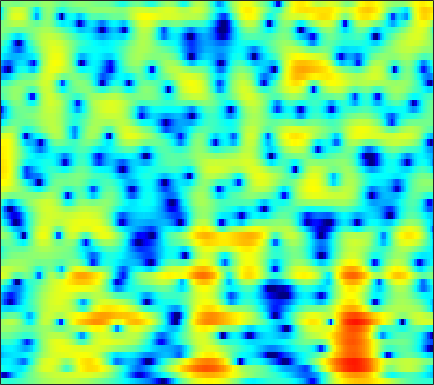

The file beside this chart, header and first rows:
-2.6353, -2.9822, -3.3297, -3.5296, -3.5845, -3.5428, -3.3809, -3.1933, -2.8911, -2.5506, -2.177, -1.8858, -1.4921, -1.0989, -0.80834, -0.42834, -0.063831, 0.20032, 0.54218, 0.86423, 1.1583, 1.3544, 1.5855, 1.7875
-15.26, -18.71, -18.64, -14.65, -12.18, -9.699, -7.837, -6.699, -5.421, -4.337, -3.385, -2.737, -1.95, -1.234, -0.7391, -0.1318, 0.4173, 0.7918, 1.239, 1.626, 1.954, 2.16, 2.387, 2.562
-4.092, -4.518, -4.951, -5.258, -5.455, -5.711, -5.967, -6.149, -6.316, -6.232, -5.751, -5.082, -3.875, -2.503, -1.472, -0.1847, 0.9629, 1.71, 2.536, 3.167, 3.6, 3.785, 3.841, 3.664
-6.347, -5.994, -5.719, -5.67, -5.793, -6.204, -6.877, -7.604, -8.89, -10.37, -11.33, -10.94, -8.928, -6.341, -4.513, -2.402, -0.6457, 0.4632, 1.679, 2.623, 3.326, 3.701, 4, 4.072
-8.32, -7.752, -7.165, -6.753, -6.551, -6.389, -6.317, -6.291, -6.279, -6.193, -5.96, -5.668, -5.107, -4.381, -3.745, -2.816, -1.837, -1.095, -0.141, 0.7334, 1.505, 2.006, 2.567, 3.006
-6.68, -6.238, -5.815, -5.582, -5.543, -5.653, -5.962, -6.317, -6.964, -7.725, -8.444, -8.808, -8.795, -8.053, -7.091, -5.529, -3.907, -2.744, -1.315, -0.06585, 1.01, 1.71, 2.499, 3.132
-3.793, -3.407, -3.094, -3.001, -3.101, -3.449, -4.051, -4.702, -5.917, -7.641, -10.06, -12.32, -14.81, -13.2, -10.48, -7.211, -4.61, -3.022, -1.277, 0.1206, 1.249, 1.951, 2.71, 3.291
-0.9058, -0.8068, -0.7603, -0.8095, -0.9194, -1.165, -1.509, -1.811, -2.246, -2.699, -3.107, -3.313, -3.392, -3.183, -2.856, -2.25, -1.518, -0.9386, -0.1827, 0.498, 1.083, 1.449, 1.823, 2.077
0.8228, 0.8851, 0.9207, 0.8961, 0.822, 0.6482, 0.3659, 0.1015, -0.2771, -0.6733, -1.045, -1.267, -1.455, -1.464, -1.327, -0.9708, -0.4817, -0.0868, 0.4055, 0.8041, 1.053, 1.11, 0.9845, 0.645
0.9867, 1.461, 1.916, 2.175, 2.247, 2.164, 1.844, 1.421, 0.6248, -0.4641, -1.863, -3.127, -4.927, -5.985, -5.563, -3.731, -1.643, -0.286, 1.13, 2.098, 2.613, 2.692, 2.366, 1.461
-3.261, -2.453, -1.681, -1.219, -1.044, -0.9791, -1.095, -1.337, -1.92, -2.827, -4.122, -5.375, -7.296, -8.637, -8.061, -5.583, -2.954, -1.325, 0.3973, 1.643, 2.465, 2.831, 3.033, 2.926
-6.512, -6.647, -6.847, -7.007, -7.058, -6.968, -6.615, -6.242, -5.715, -5.249, -4.86, -4.554, -4.096, -3.521, -2.975, -2.101, -1.142, -0.418, 0.5124, 1.341, 2.025, 2.437, 2.854, 3.122
-9.22, -10.78, -13.55, -17.22, -19.68, -18.38, -14.66, -12.35, -9.924, -8.006, -6.467, -5.487, -4.332, -3.265, -2.515, -1.571, -0.6898, -0.05831, 0.7312, 1.442, 2.064, 2.48, 2.937, 3.292
-8.358, -9.781, -11.84, -13.7, -14.68, -14.77, -13.38, -12.04, -10.35, -8.781, -7.311, -6.263, -4.992, -3.809, -2.996, -1.999, -1.083, -0.4335, 0.3608, 1.078, 1.723, 2.157, 2.664, 3.103
-4.875, -5.724, -6.922, -8.17, -9.013, -10.02, -10.73, -10.89, -10.44, -9.399, -8.054, -6.97, -5.582, -4.35, -3.546, -2.587, -1.708, -1.101, -0.3445, 0.3844, 1.079, 1.567, 2.174, 2.719
-0.4304, -1.128, -2.406, -4.071, -5.636, -8.525, -13.43, -20.73, -21.93, -12.59, -8.344, -6.408, -4.692, -3.651, -3.169, -2.779, -2.518, -2.279, -1.73, -0.8796, 0.1264, 0.8691, 1.743, 2.421
3.847, 3.545, 2.954, 2.074, 1.224, 0.04075, -1.156, -1.846, -2.097, -1.743, -1.158, -0.7806, -0.6062, -1.007, -1.764, -3.667, -7.204, -11.37, -12.04, -6.059, -2.273, -0.4718, 1.009, 1.635
2.528, 2.7, 2.791, 2.697, 2.528, 2.315, 2.08, 1.887, 1.679, 1.521, 1.311, 1.089, 0.6662, -0.007957, -0.7185, -1.915, -3.174, -3.901, -4.043, -3.135, -1.915, -1.175, -0.6259, -0.6656
-0.5433, -0.09, 0.3605, 0.7059, 0.9054, 1.034, 1.11, 1.135, 1.106, 1.041, 0.9428, 0.8296, 0.6228, 0.3781, 0.1656, -0.1054, -0.3408, -0.4682, -0.5126, -0.4621, -0.3787, -0.3286, -0.3417, -0.476
-2.971, -2.282, -1.549, -0.9706, -0.6216, -0.3246, -0.1419, -0.03508, 0.0522, 0.09346, 0.1468, 0.1908, 0.2544, 0.3342, 0.4055, 0.5005, 0.5746, 0.6335, 0.7059, 0.7339, 0.7294, 0.7025, 0.6243, 0.4936
-4.047, -3.121, -2.211, -1.635, -1.409, -1.224, -1.208, -1.275, -1.364, -1.411, -1.348, -1.187, -0.826, -0.3615, 0.03589, 0.5431, 1.005, 1.295, 1.565, 1.719, 1.749, 1.69, 1.517, 1.26
-1.924, -1.385, -0.9655, -0.8841, -1.068, -1.5, -2.197, -2.921, -4.018, -5.032, -5.54, -5.233, -3.946, -2.248, -1.01, 0.4316, 1.588, 2.238, 2.818, 3.11, 3.089, 2.876, 2.355, 1.605
1.092, 0.8962, 0.4181, -0.2611, -0.8749, -2.032, -3.458, -4.804, -7.381, -11.48, -20.45, -18.11, -9.067, -4.267, -1.792, 0.6521, 2.406, 3.335, 4.172, 4.537, 4.439, 4.045, 3.021, 1.286
-0.0765, -0.8868, -2.141, -3.569, -4.701, -6.261, -7.672, -8.449, -9.031, -9.038, -8.288, -7.293, -5.415, -3.275, -1.728, 0.15, 1.658, 2.552, 3.418, 3.886, 3.974, 3.783, 3.173, 2.158
-3.333, -4.65, -6.586, -9.06, -11.2, -14.69, -19.88, -23.01, -18.61, -13.85, -10.36, -8.243, -5.842, -3.76, -2.387, -0.7745, 0.5444, 1.369, 2.221, 2.802, 3.139, 3.234, 3.195, 3.012
-5.888, -7.569, -9.97, -12.41, -14.07, -15.88, -16.99, -16.84, -15.12, -12.27, -9.439, -7.546, -5.311, -3.399, -2.152, -0.737, 0.4338, 1.166, 1.94, 2.525, 2.921, 3.112, 3.241, 3.26
-6.391, -8.677, -12.78, -19.2, -26.1, -20.13, -14.92, -12.52, -9.882, -7.751, -5.836, -4.531, -2.959, -1.577, -0.6719, 0.3666, 1.25, 1.801, 2.403, 2.862, 3.168, 3.309, 3.369, 3.288
-2.774, -4.052, -6.005, -7.698, -8.463, -8.19, -7.011, -5.899, -4.512, -3.224, -2.127, -1.378, -0.5093, 0.2381, 0.7318, 1.313, 1.819, 2.145, 2.534, 2.832, 3.043, 3.119, 3.094, 2.885
1.351, 0.993, 0.428, -0.01403, -0.3374, -0.5076, -0.5486, -0.4706, -0.3228, -0.1621, -0.02399, 0.05176, 0.1092, 0.1083, 0.09955, 0.1108, 0.1491, 0.242, 0.4664, 0.7532, 1.095, 1.313, 1.497, 1.482
3.756, 3.701, 3.506, 3.181, 2.895, 2.442, 1.944, 1.525, 0.9444, 0.2891, -0.393, -0.9602, -1.753, -2.624, -3.337, -4.34, -5.27, -5.664, -5.559, -4.609, -3.309, -2.359, -1.311, -0.5929
5.066, 5.083, 4.921, 4.501, 4.086, 3.288, 2.311, 1.427, 0.1008, -1.374, -2.921, -4.046, -5.487, -6.902, -8.127, -10.41, -14.32, -20.59, -24.61, -13.06, -8.237, -5.897, -3.734, -2.303
5.908, 5.929, 5.685, 5.16, 4.532, 3.441, 1.951, 0.5726, -1.748, -4.649, -8.256, -11.09, -13.26, -12.56, -11.67, -10.95, -10.79, -10.6, -9.891, -8.314, -6.508, -5.213, -3.806, -2.76
6.327, 6.316, 6.015, 5.445, 4.767, 3.626, 2.065, 0.64, -1.77, -4.771, -8.548, -11.61, -13.63, -12.05, -10.4, -8.683, -7.535, -6.81, -6.011, -5.204, -4.495, -4.029, -3.533, -3.233
6.136, 6.077, 5.778, 5.237, 4.682, 3.706, 2.506, 1.466, -0.06797, -1.682, -3.255, -4.259, -5.25, -5.752, -5.871, -5.825, -5.63, -5.442, -5.133, -4.841, -4.545, -4.391, -4.317, -4.477
5.848, 5.766, 5.507, 5.017, 4.541, 3.715, 2.737, 1.905, 0.7285, -0.5015, -1.701, -2.555, -3.57, -4.412, -4.971, -5.605, -6.039, -6.275, -6.343, -6.223, -5.889, -5.594, -5.279, -5.186
5.716, 5.682, 5.461, 5.036, 4.559, 3.761, 2.748, 1.867, 0.5769, -0.8121, -2.188, -3.166, -4.373, -5.526, -6.377, -7.583, -9.019, -10.09, -11.09, -10.55, -8.917, -7.516, -5.916, -4.757
5.243, 5.351, 5.265, 4.958, 4.53, 3.689, 2.504, 1.365, -0.5003, -2.743, -5.155, -6.758, -8.01, -8.321, -8.423, -9.067, -10.81, -13.39, -19.22, -16.89, -10.39, -7.268, -4.485, -2.638
3.086, 3.499, 3.829, 3.83, 3.619, 2.987, 1.894, 0.7392, -1.474, -4.67, -9.758, -16.49, -18.55, -10.94, -8.348, -6.557, -5.678, -5.297, -4.786, -3.854, -2.609, -1.587, -0.3079, 0.6963
-1.594, -0.6901, 0.2312, 0.7779, 0.9711, 0.9394, 0.5587, 0.05352, -0.9025, -2.087, -3.305, -3.993, -4.304, -3.904, -3.352, -2.518, -1.727, -1.169, -0.4975, 0.1726, 0.8298, 1.286, 1.82, 2.195
-6.52, -5.291, -3.921, -2.764, -2.103, -1.445, -1.051, -0.9292, -0.8989, -0.9974, -1.131, -1.192, -1.159, -0.9918, -0.7773, -0.3828, 0.05243, 0.4119, 0.881, 1.308, 1.712, 1.96, 2.2, 2.312
-11.38, -9.621, -7.371, -5.406, -4.226, -2.969, -2.042, -1.569, -1.106, -0.8373, -0.6684, -0.5762, -0.4539, -0.2914, -0.1205, 0.1696, 0.5282, 0.829, 1.259, 1.661, 2.009, 2.211, 2.378, 2.419
-16.47, -12.12, -8.35, -5.814, -4.299, -2.87, -1.854, -1.302, -0.8825, -0.6906, -0.6862, -0.7663, -0.9146, -0.9908, -0.9409, -0.686, -0.1867, 0.2747, 0.95, 1.614, 2.151, 2.464, 2.735, 2.818
-7.276, -6.109, -4.525, -3.023, -2.089, -1.126, -0.4869, -0.2093, -0.1376, -0.3997, -1.037, -1.76, -3.008, -4.367, -5.057, -4.801, -3.308, -1.913, -0.2042, 1.167, 2.174, 2.705, 3.135, 3.275
-2.232, -1.834, -1.129, -0.4512, -0.04478, 0.4693, 0.7544, 0.7788, 0.6033, 0.02589, -1.038, -2.266, -4.763, -9.165, -15.23, -14.91, -7.052, -3.727, -0.8482, 1.032, 2.247, 2.804, 3.154, 3.124
-1.589, -1.264, -0.7904, -0.336, 0.01417, 0.3941, 0.677, 0.7903, 0.7554, 0.4978, 0.006583, -0.5033, -1.33, -2.061, -2.37, -2.108, -1.165, -0.2256, 0.9936, 1.988, 2.654, 2.89, 2.832, 2.313
-4.208, -3.732, -3.203, -2.586, -2.073, -1.491, -0.9081, -0.5034, -0.1353, 0.1177, 0.2323, 0.2472, 0.2361, 0.2864, 0.4101, 0.7452, 1.241, 1.693, 2.337, 2.872, 3.204, 3.268, 3.024, 2.298
-9.04, -8.599, -8.184, -7.65, -7.006, -5.708, -4.372, -3.491, -2.486, -1.808, -1.416, -1.271, -1.173, -1.124, -0.9753, -0.581, 0.1129, 0.7593, 1.696, 2.575, 3.237, 3.555, 3.693, 3.483
-11.74, -13.17, -16.87, -23.15, -18.87, -12.45, -8.812, -6.986, -5.377, -4.527, -4.269, -4.439, -5.163, -6.356, -7.288, -7.459, -5.571, -3.571, -1.091, 0.926, 2.449, 3.283, 4.038, 4.438
-8.799, -9.984, -11.59, -12.51, -12.12, -10.63, -8.995, -7.914, -6.966, -6.433, -6.395, -6.756, -7.965, -10.31, -13.31, -16.18, -10.61, -6.675, -2.907, -0.268, 1.672, 2.754, 3.807, 4.486
-5.393, -6.058, -6.927, -7.647, -8.091, -8.345, -8.408, -8.406, -8.218, -7.861, -7.482, -7.214, -6.934, -6.664, -6.336, -5.549, -4.212, -2.971, -1.252, 0.3631, 1.733, 2.572, 3.445, 4.048
-3.422, -4.118, -5.165, -6.354, -7.339, -8.864, -10.52, -11.67, -12.25, -11.42, -9.69, -8.311, -6.612, -5.159, -4.155, -2.919, -1.71, -0.8239, 0.2864, 1.306, 2.186, 2.745, 3.329, 3.728
-1.902, -2.559, -3.636, -5.025, -6.322, -8.721, -12.33, -16.75, -26.46, -16.76, -11.04, -8.384, -5.816, -3.896, -2.736, -1.419, -0.3196, 0.4052, 1.261, 1.97, 2.55, 2.901, 3.244, 3.438
-0.5826, -0.9904, -1.675, -2.527, -3.32, -4.47, -5.656, -6.373, -6.767, -6.311, -5.209, -4.234, -2.969, -1.824, -1.085, -0.2006, 0.542, 1.024, 1.587, 2.049, 2.393, 2.562, 2.68, 2.665
0.1345, 0.05277, -0.08865, -0.2818, -0.4608, -0.7077, -0.9426, -1.057, -1.142, -1.083, -0.9056, -0.7183, -0.452, -0.1974, -0.003465, 0.2415, 0.5255, 0.7517, 1.05, 1.33, 1.524, 1.576, 1.491, 1.223
-0.3812, -0.03221, 0.5308, 1.064, 1.427, 1.757, 1.958, 2.016, 2.007, 1.9, 1.663, 1.394, 0.912, 0.2938, -0.1968, -0.8014, -1.104, -1.038, -0.6324, -0.09714, 0.3373, 0.4941, 0.3602, -0.2096
-4.647, -2.523, -0.1661, 1.526, 2.436, 3.273, 3.776, 3.961, 4.011, 3.796, 3.301, 2.7, 1.517, -0.2395, -2.123, -5.542, -9.184, -8.573, -4.881, -2.076, -0.4393, 0.1866, 0.3325, -0.31
-5.681, -3.195, -0.7332, 0.9168, 1.731, 2.51, 2.962, 3.163, 3.231, 3.092, 2.724, 2.259, 1.286, -0.185, -1.687, -4.188, -6.19, -5.896, -3.717, -1.597, -0.1755, 0.414, 0.662, 0.3415
-0.5198, -0.3639, -0.115, 0.03867, 0.04541, -0.07697, -0.227, -0.2721, -0.193, 0.05692, 0.3231, 0.4641, 0.5021, 0.3405, 0.1447, -0.1183, -0.2546, -0.1936, 0.1157, 0.4907, 0.8238, 0.9579, 0.9239, 0.6721
